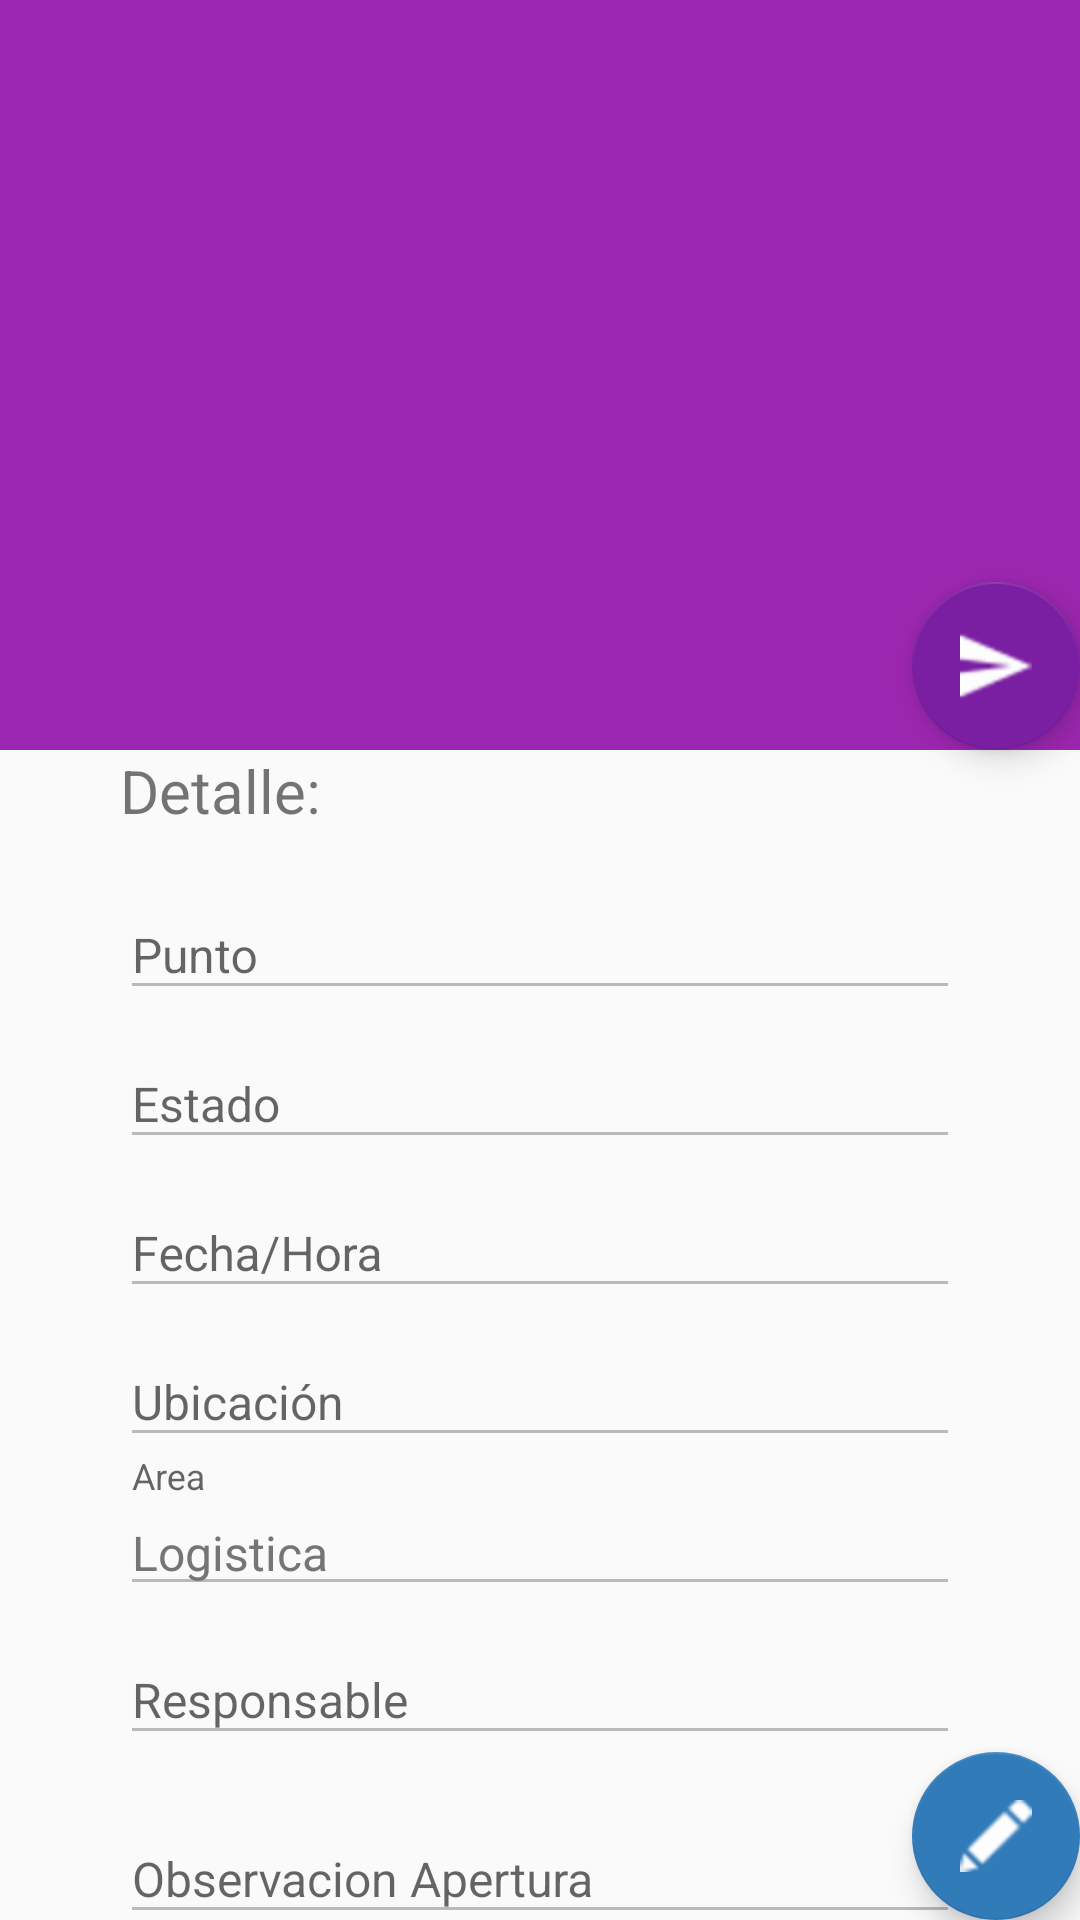

The Android layout XML behind this screen, and the referenced resources:
<!-- AndroidManifest.xml: application theme AppTheme -->
<!-- res/layout/activity_detalle_complete_checking.xml -->
<?xml version="1.0" encoding="utf-8"?>
 <android.support.design.widget.CoordinatorLayout
        xmlns:android="http://schemas.android.com/apk/res/android"
        xmlns:app="http://schemas.android.com/apk/res-auto"
        xmlns:tools="http://schemas.android.com/tools"
        android:layout_width="match_parent"
        android:layout_height="match_parent"
        android:fitsSystemWindows="true"
    tools:context="valcolra.viiascreen.com.proyecto_viiascreen.DetalleCompleteChecking">


    <android.support.design.widget.AppBarLayout
            android:id="@+id/appBar"
            android:layout_width="match_parent"
            android:layout_height="250dp"
            android:fitsSystemWindows="true"
            android:theme="@style/ThemeOverlay.AppCompat.Dark.ActionBar"
            >

            <android.support.design.widget.CollapsingToolbarLayout
                android:id="@+id/collapsingToolbar"
                android:layout_width="match_parent"
                android:layout_height="match_parent"
                app:layout_scrollFlags="scroll|exitUntilCollapsed"
                app:contentScrim="@color/colorPrimary"
                >

                <ImageView
                    android:id="@+id/imageDetalleCompleteChecking"
                    android:layout_width="match_parent"
                    android:layout_height="match_parent"
                    android:scaleType="centerCrop"
                    app:layout_collapseMode="parallax"
                    android:fitsSystemWindows="true"
                    />



                <android.support.v7.widget.Toolbar
                    android:id="@+id/toolbar"
                    android:layout_width="match_parent"
                    android:layout_height="?attr/actionBarSize"
                    app:popupTheme="@style/ThemeOverlay.AppCompat.Light"
                    app:layout_collapseMode="pin"
                    />

            </android.support.design.widget.CollapsingToolbarLayout>

        </android.support.design.widget.AppBarLayout>




    <android.support.design.widget.FloatingActionButton
        android:id="@+id/fab_imageDetalle_checking_editar"
        android:layout_width="wrap_content"
        android:layout_height="wrap_content"
        android:layout_gravity="bottom|end"
        android:layout_margin="@dimen/fab_margin"
        android:src="@drawable/editar"
        app:backgroundTint="@color/link"/>


    <android.support.design.widget.FloatingActionButton
        android:id="@+id/fab_imageDetalle_checking_save"
        android:layout_width="wrap_content"
        android:layout_height="wrap_content"
        android:layout_gravity="bottom|end"
        android:layout_margin="@dimen/fab_margin"
        android:src="@drawable/save"
        android:visibility="gone"
        app:backgroundTint="@color/rojoLock"/>

    <android.support.design.widget.FloatingActionButton
        android:id="@+id/fabCerrarChecking"
        android:layout_width="wrap_content"
        android:layout_height="wrap_content"
        android:layout_gravity="top|left"
        android:layout_margin="@dimen/fab_margin"
        android:src="@drawable/sendbutton"
        app:layout_anchor="@+id/appBar"
        app:backgroundTint="@color/colorPrimaryDark"
        app:layout_anchorGravity="bottom|right" />


    <android.support.v4.widget.NestedScrollView
        android:id="@+id/nestedScrollView2"
        android:layout_width="match_parent"
        android:layout_height="match_parent"
        android:paddingLeft="40dp"
        android:paddingRight="40dp"
        app:layout_behavior="@string/appbar_scrolling_view_behavior">

        <LinearLayout
            android:layout_width="match_parent"
            android:layout_height="match_parent"
            android:orientation="vertical"
            android:paddingTop="@dimen/activity_vertical_margin">

            <TextView
                android:id="@+id/userNameDetail"
                android:layout_width="wrap_content"
                android:layout_height="wrap_content"
                android:layout_marginBottom="10dp"
                android:text="Detalle:"
                android:textSize="20sp"

                />

            <android.support.design.widget.TextInputLayout
                android:layout_width="match_parent"
                android:layout_height="wrap_content"
                android:visibility="gone">

                <android.support.design.widget.TextInputEditText
                    android:id="@+id/detalle_Id"
                    android:layout_width="match_parent"
                    android:layout_height="wrap_content"
                    android:layout_marginBottom="10dp"
                    android:background="@android:color/transparent"

                    android:enabled="false"

                    android:hint="Id"
                    android:text="."
                    android:textColor="@color/secondary_text"
                    android:textSize="16sp" />

            </android.support.design.widget.TextInputLayout>

            <android.support.design.widget.TextInputLayout
                android:layout_width="match_parent"
                android:layout_height="wrap_content">

                <AutoCompleteTextView
                    android:id="@+id/detalle_punto"
                    android:layout_width="match_parent"
                    android:layout_height="wrap_content"
                    android:enabled="false"
                    android:hint="Punto"
                    android:text=""
                    android:textColor="@color/secondary_text"
                    android:textSize="16sp" />

            </android.support.design.widget.TextInputLayout>

            <android.support.design.widget.TextInputLayout
                android:layout_width="match_parent"
                android:layout_height="wrap_content">

                <android.support.design.widget.TextInputEditText
                    android:id="@+id/detalle_estado"
                    android:layout_width="match_parent"
                    android:layout_height="wrap_content"
                    android:enabled="false"

                    android:hint="Estado"
                    android:textColor="@color/secondary_text"
                    android:textSize="16sp" />

            </android.support.design.widget.TextInputLayout>

            <android.support.design.widget.TextInputLayout
                android:layout_width="match_parent"
                android:layout_height="wrap_content">

                <android.support.design.widget.TextInputEditText
                    android:id="@+id/detalle_CreateAt"
                    android:layout_width="match_parent"
                    android:layout_height="wrap_content"

                    android:enabled="false"
                    android:hint="Fecha/Hora"
                    android:text=""
                    android:textColor="@color/secondary_text"
                    android:textSize="16sp" />

            </android.support.design.widget.TextInputLayout>


            <android.support.design.widget.TextInputLayout
                android:layout_width="match_parent"
                android:layout_height="wrap_content"
             >
                <android.support.design.widget.TextInputEditText
                    android:id="@+id/detalle_checking_Ubicacion"
                    android:layout_width="match_parent"
                    android:layout_height="wrap_content"
                    android:enabled="false"

                    android:hint="Ubicación"

                    android:textColor="@color/secondary_text"
                    android:textSize="16sp" />

            </android.support.design.widget.TextInputLayout>

            <android.support.design.widget.TextInputLayout
                android:layout_width="match_parent"
                android:visibility="gone"

                android:layout_height="wrap_content">

                <android.support.design.widget.TextInputEditText
                    android:id="@+id/detalle_ClosedCheck"
                    android:layout_width="match_parent"
                    android:layout_height="wrap_content"
                    android:enabled="false"
                    android:hint="Detalle de cerrado"
                    android:textColor="@color/secondary_text"
                    android:textSize="16sp" />

            </android.support.design.widget.TextInputLayout>

            <android.support.design.widget.TextInputLayout
                android:layout_width="match_parent"
                android:layout_height="wrap_content">

                <android.support.design.widget.TextInputEditText
                    android:id="@+id/detalle_area"
                    android:layout_width="match_parent"
                    android:layout_height="wrap_content"
                    android:enabled="false"
                    android:hint="Area"
                    android:text="Logistica"
                    android:textColor="@color/secondary_text"
                    android:textSize="16sp" />

            </android.support.design.widget.TextInputLayout>

            <android.support.design.widget.TextInputLayout
                android:layout_width="match_parent"
                android:layout_height="wrap_content">

                <android.support.design.widget.TextInputEditText
                    android:id="@+id/detalle_responsable"
                    android:layout_width="match_parent"
                    android:layout_height="wrap_content"
                    android:layout_marginBottom="10dp"
                    android:enabled="false"
                    android:hint="Responsable"
                    android:text=""
                    android:textColor="@color/secondary_text"
                    android:textSize="16sp" />

            </android.support.design.widget.TextInputLayout>



            <android.support.design.widget.TextInputLayout
                android:layout_width="match_parent"
                android:layout_height="wrap_content">

                <android.support.design.widget.TextInputEditText
                    android:id="@+id/detalle_observacion1"
                    android:layout_width="match_parent"
                    android:layout_height="wrap_content"
                    android:enabled="false"
                    android:hint="Observacion Apertura"
                    android:text=""
                    android:textColor="@color/secondary_text"
                    android:textSize="16sp"

                    />

            </android.support.design.widget.TextInputLayout>

            <android.support.design.widget.TextInputLayout
                android:layout_width="match_parent"
                android:layout_height="wrap_content">

                <android.support.design.widget.TextInputEditText
                    android:id="@+id/detalle_observacion2"
                    android:layout_width="match_parent"
                    android:layout_height="wrap_content"
                    android:hint="Observacion Cierre"
                    android:text=""
                    android:enabled="false"
                    android:textColor="@color/secondary_text"
                    android:textSize="16sp" />




            </android.support.design.widget.TextInputLayout>


            <TextView
                android:id="@+id/C_google_maps"
                android:layout_width="wrap_content"
                android:layout_height="wrap_content"
                android:layout_marginBottom="15dp"
                android:textSize="16sp"
                android:text="Ver Mapa"
                android:textColor="@color/link" />

        </LinearLayout>

    </android.support.v4.widget.NestedScrollView>


</android.support.design.widget.CoordinatorLayout>
<!-- resources referenced by this layout -->
<resources>
  <color name="colorPrimary">#9C27B0</color>
  <color name="colorPrimaryDark">#7B1FA2</color>
  <color name="link">#327bb9</color>
  <color name="rojoLock">#f44336</color>
  <color name="secondary_text">#757575</color>
  <!-- drawable editar: png bitmap (drawable-hdpi, 385 bytes) -->
  <!-- drawable save: png bitmap (drawable, 506 bytes) -->
  <!-- drawable sendbutton: png bitmap (drawable-hdpi, 362 bytes) -->
  <style name="AppTheme" parent="Theme.AppCompat.Light.NoActionBar">
          
          <item name="colorPrimary">@color/colorPrimary</item>
          <item name="colorPrimaryDark">@color/colorPrimaryDark</item>
          <item name="colorAccent">@color/colorAccent</item>
      </style>
  <color name="colorAccent">#7C4DFF</color>
</resources>
